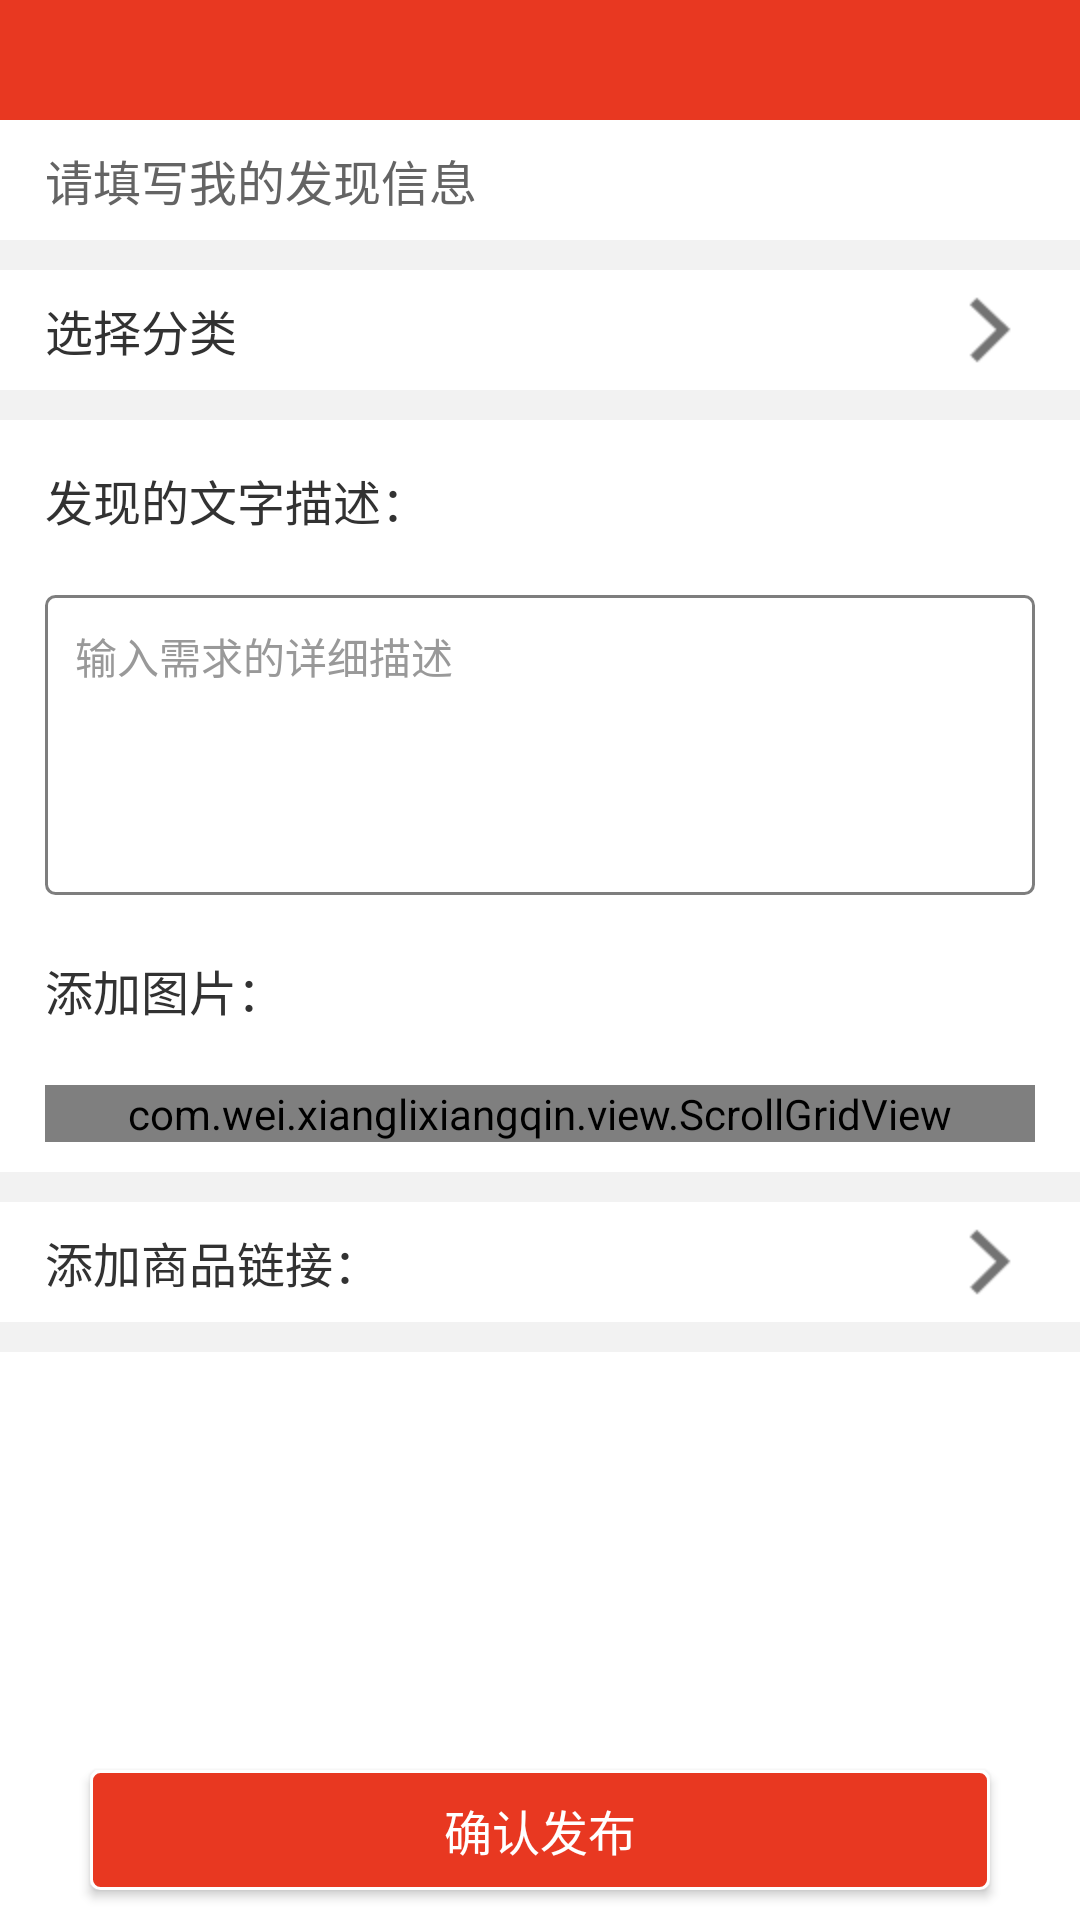

Android layout source for this screen:
<!-- AndroidManifest.xml: application theme AppTheme -->
<!-- res/layout/activity_publish_find.xml -->
<?xml version="1.0" encoding="utf-8"?>
<RelativeLayout xmlns:android="http://schemas.android.com/apk/res/android"
    xmlns:tools="http://schemas.android.com/tools"
    android:layout_width="match_parent"
    android:layout_height="match_parent"
    android:background="@color/colorWhite_FFFFFFFF"
    tools:context="com.wei.xianglixiangqin.activity.PublishFindActivity">

    <include
        android:id="@+id/layout_title"
        layout="@layout/layout_title" />

    <LinearLayout
        android:id="@+id/linearLayout_bottomBar"
        android:layout_width="match_parent"
        android:layout_height="wrap_content"
        android:layout_alignParentBottom="true"
        android:background="@color/colorWhite_FFFFFFFF"
        android:gravity="center">

        <Button
            android:layout_width="300dp"
            android:layout_height="40dp"
            android:layout_margin="10dp"
            android:background="@drawable/button_shape_inred_outwhite_01"
            android:text="@string/action_queryPublish"
            android:textColor="@color/colorWhite_FFFFFFFF"
            android:textSize="@dimen/textFontSize_16" />

    </LinearLayout>

    <ScrollView
        android:layout_width="match_parent"
        android:layout_height="wrap_content"
        android:layout_above="@id/linearLayout_bottomBar"
        android:layout_below="@id/layout_title"
        android:scrollbars="none">

        <LinearLayout
            android:layout_width="match_parent"
            android:layout_height="wrap_content"
            android:orientation="vertical">

            <TextView
                android:layout_width="match_parent"
                android:layout_height="40dp"
                android:gravity="center_vertical"
                android:paddingLeft="15dp"
                android:text="@string/tv_pleaseFillInMyFindMsg"
                android:textColor="@color/colorBlack_FF646464"
                android:textSize="@dimen/textFontSize_16" />

            <View
                android:layout_width="match_parent"
                android:layout_height="10dp"
                android:background="@color/colorGray_FFF2F2F2" />

            <LinearLayout
                android:layout_width="match_parent"
                android:layout_height="40dp"
                android:orientation="horizontal">

                <TextView
                    android:layout_width="0dp"
                    android:layout_height="match_parent"
                    android:layout_weight="1"
                    android:gravity="center_vertical"
                    android:paddingLeft="15dp"
                    android:text="@string/tv_selectClassification"
                    android:textColor="@color/colorBlack_FF323232"
                    android:textSize="@dimen/textFontSize_16" />

                <ImageButton
                    android:layout_width="60dp"
                    android:layout_height="match_parent"
                    android:background="@null"
                    android:scaleType="centerInside"
                    android:src="@mipmap/icon_arrow_right_02" />

            </LinearLayout>

            <View
                android:layout_width="match_parent"
                android:layout_height="10dp"
                android:background="@color/colorGray_FFF2F2F2" />


            <TextView
                android:layout_width="match_parent"
                android:layout_height="wrap_content"
                android:layout_marginTop="15dp"
                android:gravity="center_vertical"
                android:paddingLeft="15dp"
                android:text="@string/tv_publishFindContent"
                android:textColor="@color/colorBlack_FF323232"
                android:textSize="@dimen/textFontSize_16" />

            <EditText
                android:layout_width="match_parent"
                android:layout_height="100dp"
                android:layout_marginLeft="15dp"
                android:layout_marginRight="15dp"
                android:layout_marginTop="20dp"
                android:background="@drawable/button_shape_inwhite_outgray_01"
                android:gravity="left"
                android:hint="@string/et_publishFindContent"
                android:padding="10dp"
                android:textColor="@color/colorBlack_FF323232"
                android:textColorHint="@color/colorBlack_FF999999"
                android:textSize="@dimen/textFontSize_14" />

            <TextView
                android:layout_width="match_parent"
                android:layout_height="wrap_content"
                android:layout_marginTop="20dp"
                android:gravity="center_vertical"
                android:paddingLeft="15dp"
                android:text="@string/tv_publishFindAddPicture"
                android:textColor="@color/colorBlack_FF323232"
                android:textSize="@dimen/textFontSize_16" />

            <com.wei.xianglixiangqin.view.ScrollGridView
                android:id="@+id/gridView"
                android:layout_width="match_parent"
                android:layout_height="wrap_content"
                android:layout_marginLeft="15dp"
                android:layout_marginRight="15dp"
                android:layout_marginTop="20dp"
                android:horizontalSpacing="10dp"
                android:numColumns="3"
                android:verticalSpacing="5dp" />

            <View
                android:layout_width="match_parent"
                android:layout_height="10dp"
                android:layout_marginTop="10dp"
                android:background="@color/colorGray_FFF2F2F2" />

            <LinearLayout
                android:layout_width="match_parent"
                android:layout_height="40dp"
                android:orientation="horizontal">

                <TextView
                    android:layout_width="0dp"
                    android:layout_height="match_parent"
                    android:layout_weight="1"
                    android:gravity="center_vertical"
                    android:paddingLeft="15dp"
                    android:text="@string/tv_publishFindAddLinkGood"
                    android:textColor="@color/colorBlack_FF323232"
                    android:textSize="@dimen/textFontSize_16" />

                <ImageButton
                    android:layout_width="60dp"
                    android:layout_height="match_parent"
                    android:background="@null"
                    android:scaleType="centerInside"
                    android:src="@mipmap/icon_arrow_right_02" />

            </LinearLayout>

            <View
                android:layout_width="match_parent"
                android:layout_height="10dp"
                android:background="@color/colorGray_FFF2F2F2" />
        </LinearLayout>
    </ScrollView>
</RelativeLayout>
<!-- res/layout/layout_title.xml (included above) -->
<?xml version="1.0" encoding="utf-8"?>
<RelativeLayout xmlns:android="http://schemas.android.com/apk/res/android"
    android:id="@+id/relativeLayout_title"
    android:layout_width="match_parent"
    android:layout_height="@dimen/titleBarHeight"
    android:background="@color/colorRed_FFE83821">

    <ImageView
        android:id="@+id/iv_titleLeft"
        android:layout_width="wrap_content"
        android:layout_height="match_parent"
        android:layout_centerVertical="true"
        android:paddingBottom="10dp"
        android:paddingLeft="7dp"
        android:paddingRight="30dp"
        android:paddingTop="10dp"
        android:scaleType="centerInside"
        android:src="@mipmap/icon_title_left"
        android:visibility="invisible" />

    <TextView
        android:id="@+id/tv_titleLeft"
        android:layout_width="wrap_content"
        android:layout_height="@dimen/titleBarHeight"
        android:layout_centerVertical="true"
        android:gravity="center"
        android:paddingLeft="10dp"
        android:paddingRight="10dp"
        android:text="左侧标题"
        android:textColor="@android:color/white"
        android:textSize="@dimen/textFontSize_16"
        android:visibility="invisible" />

    <TextView
        android:id="@+id/tv_title"
        android:layout_width="wrap_content"
        android:layout_height="wrap_content"
        android:layout_centerHorizontal="true"
        android:layout_centerInParent="true"
        android:layout_centerVertical="true"
        android:gravity="center_vertical"
        android:textColor="@color/colorWhite_FFFFFFFF"
        android:textSize="@dimen/textFontSize_20" />

    <TextView
        android:id="@+id/tv_titleRight"
        android:layout_width="wrap_content"
        android:layout_height="@dimen/titleBarHeight"
        android:layout_alignParentRight="true"
        android:layout_centerVertical="true"
        android:gravity="center"
        android:paddingLeft="10dp"
        android:paddingRight="10dp"
        android:text="右侧标题"
        android:textColor="@android:color/white"
        android:textSize="@dimen/textFontSize_16"
        android:visibility="invisible" />

    <ImageView
        android:id="@+id/iv_titleRight"
        android:layout_width="wrap_content"
        android:layout_height="match_parent"
        android:layout_alignParentRight="true"
        android:layout_centerVertical="true"
        android:paddingBottom="10dp"
        android:paddingLeft="10dp"
        android:paddingRight="7dp"
        android:paddingTop="10dp"
        android:scaleType="centerInside"
        android:visibility="invisible" />
</RelativeLayout>
<!-- resources referenced by this layout -->
<resources>
  <color name="colorBlack_FF323232">#FF323232</color>
  <color name="colorBlack_FF646464">#FF646464</color>
  <color name="colorBlack_FF999999">#FF999999</color>
  <color name="colorGray_FFF2F2F2">#FFF2F2F2</color>
  <color name="colorRed_FFE83821">#FFE83821</color>
  <color name="colorWhite_FFFFFFFF">#FFFFFFFF</color>
  <dimen name="textFontSize_14">14sp</dimen>
  <dimen name="textFontSize_16">16sp</dimen>
  <dimen name="textFontSize_20">20sp</dimen>
  <dimen name="titleBarHeight">40dp</dimen>
  <!-- drawable button_shape_inred_outwhite_01 (drawable) -->
  <?xml version="1.0" encoding="UTF-8"?>
  <shape xmlns:android="http://schemas.android.com/apk/res/android"
      android:shape="rectangle">
  
      
      <solid android:color="@color/colorRed_FFE83821" />
      
      <corners android:radius="3dp" />
      
      <stroke
          android:width="1dp"
          android:color="@color/colorWhite_FFFFFFFF" />
  </shape>
  <!-- drawable button_shape_inwhite_outgray_01 (drawable) -->
  <?xml version="1.0" encoding="UTF-8"?>
  <shape xmlns:android="http://schemas.android.com/apk/res/android"
      android:shape="rectangle">
  
      
      <solid android:color="@color/colorWhite_FFFFFFFF" />
      
      <corners android:radius="3dp" />
      
      <stroke
          android:width="1dp"
          android:color="@color/colorBlack_FF7E7E7E" />
  
  </shape>
  <!-- mipmap icon_arrow_right_02: png bitmap (mipmap-hdpi, 15223 bytes) -->
  <string name="action_queryPublish">确认发布</string>
  <string name="et_publishFindContent">输入需求的详细描述</string>
  <string name="tv_pleaseFillInMyFindMsg">请填写我的发现信息</string>
  <string name="tv_publishFindAddLinkGood">添加商品链接：</string>
  <string name="tv_publishFindAddPicture">添加图片：</string>
  <string name="tv_publishFindContent">发现的文字描述：</string>
  <string name="tv_selectClassification">选择分类</string>
  <style name="AppTheme" parent="Theme.AppCompat.Light.NoActionBar">
          
          <item name="colorPrimary">@color/colorPrimary</item>
          <item name="colorPrimaryDark">@color/colorPrimaryDark</item>
          <item name="colorAccent">@color/colorAccent</item>
      </style>
  <color name="colorBlack_FF7E7E7E">#FF7E7E7E</color>
  <color name="colorPrimary">#3F51B5</color>
  <color name="colorPrimaryDark">#303F9F</color>
  <color name="colorAccent">#FF4081</color>
</resources>
